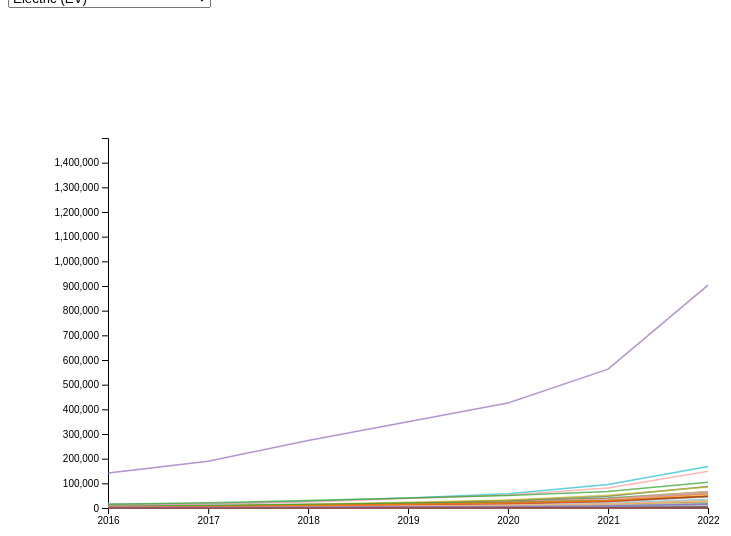
D3 v6 page, settled after 360 driven frames (6 s of simulated time); the page loaded 1 data file(s).


        var w = 800; // Increased width for better visualization
        var h = 600; // Increased height for better visualization
        var padding = 100; // Increased padding from top and left

        // Shift the entire graph down by 30 units
        var shiftDown = 30;

        var parseYear = d3.timeParse("%Y");

        var x = d3.scaleTime().range([padding, w - padding]);
        var y = d3.scaleLinear().range([h - padding - shiftDown, padding]);

        // Manually define an array of 50 distinct colors
        var colorArray = ['#1f77b4', '#ff7f0e', '#2ca02c', '#d62728', '#9467bd',
            '#8c564b', '#e377c2', '#7f7f7f', '#bcbd22', '#17becf',
            '#aec7e8', '#ffbb78', '#98df8a', '#ff9896', '#c5b0d5',
            '#c49c94', '#f7b6d2', '#c7c7c7', '#dbdb8d', '#9edae5',
            '#1f78b4', '#ff7f00', '#33a02c', '#e31a1c', '#6a3d9a',
            '#a6cee3', '#fdbf6f', '#b2df8a', '#cab2d6', '#ffeda0',
            '#636363', '#fb9a99', '#bcbd22', '#b3de69', '#fdbf6f',
            '#a6cee3', '#1f78b4', '#33a02c', '#e31a1c', '#ff7f00',
            '#a6cee3', '#1f78b4', '#b2df8a', '#fb9a99', '#fdbf6f'
        ];

        var colorScale = d3.scaleOrdinal().range(colorArray);

        var line = d3.line()
            .x(function (d) { return x(d.date); })
            .y(function (d) { return y(d.value); });

        var svg = d3.select("body")
            .append("svg")
            .attr("width", w)
            .attr("height", h)
            .append("g") // Create a group element for the entire graph
            .attr("transform", "translate(0," + shiftDown + ")"); // Apply the shift down

        // Create a tooltip
        var tooltip = d3.select("body")
            .append("div")
            .attr("class", "tooltip")
            .style("opacity", 0);

        // Define stateData as a global variable
        var stateData;

        d3.csv("merged_data.csv").then(function (data) {
            // Log the loaded data for debugging
            console.log("Loaded Data:", data);

            // Extract unique states from the data
            var states = Array.from(new Set(data.map(function (d) { return d.State; })));

            // Create an array to hold data for each state
            stateData = states.map(function (state) {
                var stateLine = data.filter(function (d) {
                    return d.State === state;
                });

                stateLine.forEach(function (d) {
                    d.date = parseYear(d.Year);
                    d.value = +d['Electric (EV)'];
                });

                return {
                    state: state,
                    data: stateLine
                };
            });

            // Log the processed data for debugging
            console.log("Processed Data:", stateData);

            // Determine the overall domain for x and y scales
            x.domain(d3.extent(data, function (d) { return d.date; }));
            y.domain([0, 1500000]); // Set Y-axis domain from 0 to 15000000

            // Append the x-axis
            svg.append("g")
                .attr("transform", "translate(0," + (h - padding - shiftDown) + ")")
                .call(d3.axisBottom(x).tickFormat(d3.timeFormat("%Y")));

            // Append the y-axis
            svg.append("g")
                .attr("class", "y-axis") // Added class for easy selection during update
                .attr("transform", "translate(" + padding + ",0)")
                .call(d3.axisLeft(y).tickValues(d3.range(0, 1500000, 100000)));

            // Append a line for each state with a unique color
            svg.selectAll(".line")
                .data(stateData)
                .enter()
                .append("path")
                .attr("class", "line")
                .attr("stroke", function (d) {
                    return colorScale(d.state);
                })
                .attr("d", function (d) { return line(d.data); })
                .on('mouseover', function (event, d) {
                    d3.selectAll(".line")
                        .classed("inactive", function (e) {
                            return e.state !== d.state;
                        });

                    // Display state label at the end of the line
                    svg.append("text")
                        .attr("class", "state-label")
                        .attr("x", x(d.data[d.data.length - 1].date) + 10)
                        .attr("y", y(d.data[d.data.length - 1].value))
                        .style("fill", colorScale(d.state))
                        .text(d.state);
                })
                .on('mouseout', function () {
                    // Hide tooltip and reset line styles on mouseout
                    tooltip.transition()
                        .duration(500)
                        .style("opacity", 0);

                    d3.selectAll(".line")
                        .classed("inactive", false);

                    // Remove state labels on mouseout
                    svg.selectAll(".state-label").remove();
                });
        }).catch(function (error) {
            // Log any errors for debugging
            console.error("Error:", error);
        });

        function updateChart() {
            var selectedVehicleType = document.getElementById("vehicleType").value;

            // Update the lines based on the selected vehicle type
            svg.selectAll(".line")
                .data(stateData)
                .transition()
                .duration(500)
                .attr("d", function (d) {
                    return line(d.data.map(function (item) {
                        return { date: item.date, value: +item[selectedVehicleType] };
                    }));
                });
        }
    

### data: merged_data.csv
State, Electric (EV), Plug-In Hybrid Electric (PHEV), Hybrid Electric (HEV), Year, state code, id
Alabama, 500, 900, 29100, 2016, AL, 1
Alaska, 200, 200, 5000, 2016, AK, 2
Arizona, 4700, 4400, 89600, 2016, AZ, 4
Arkansas, 200, 500, 19100, 2016, AR, 5
California, 141500, 116700, 966700, 2016, CA, 6
Colorado, 5300, 3800, 74000, 2016, CO, 8
Connecticut, 2000, 2800, 43200, 2016, CT, 9
Delaware, 300, 700, 11200, 2016, DE, 10
District of Columbia, 600, 500, 11800, 2016, DC, 11
Florida, 11600, 10100, 207100, 2016, FL, 12
Georgia, 18000, 4000, 86400, 2016, GA, 13
Hawaii, 4200, 1200, 22600, 2016, HI, 15
Idaho, 400, 600, 16300, 2016, ID, 16
Illinois, 5800, 6000, 146500, 2016, IL, 17
Indiana, 1300, 2400, 54500, 2016, IN, 18
Iowa, 400, 1200, 26900, 2016, IA, 19
Kansas, 600, 1000, 26200, 2016, KS, 20
Kentucky, 500, 900, 30900, 2016, KY, 21
Louisiana, 400, 500, 17700, 2016, LA, 22
Maine, 300, 1000, 17900, 2016, ME, 23
Maryland, 3200, 5000, 85900, 2016, MD, 24
Massachusetts, 3600, 5200, 98300, 2016, MA, 25
Michigan, 1600, 11600, 64900, 2016, MI, 26
Minnesota, 1600, 2400, 58900, 2016, MN, 27
Mississippi, 100, 200, 11800, 2016, MS, 28
Missouri, 1400, 2100, 63800, 2016, MO, 29
Montana, 200, 200, 9800, 2016, MT, 30
Nebraska, 300, 600, 14500, 2016, NE, 31
Nevada, 2000, 1400, 30700, 2016, NV, 32
New Hampshire, 400, 1000, 19200, 2016, NH, 33
New Jersey, 4200, 5500, 80900, 2016, NJ, 34
New Mexico, 500, 600, 20800, 2016, NM, 35
New York, 6100, 12100, 166500, 2016, NY, 36
North Carolina, 2900, 3600, 107400, 2016, NC, 37
North Dakota, 200, 100, 3400, 2016, ND, 38
Ohio, 2600, 4400, 91900, 2016, OH, 39
Oklahoma, 600, 700, 24800, 2016, OK, 40
Oregon, 7700, 4300, 83300, 2016, OR, 41
Pennsylvania, 3200, 5400, 103200, 2016, PA, 42
Rhode Island, 300, 600, 11000, 2016, RI, 44
South Carolina, 800, 1200, 39300, 2016, SC, 45
South Dakota, 100, 200, 5300, 2016, SD, 46
Tennessee, 2600, 1700, 48400, 2016, TN, 47
Texas, 11900, 8000, 205800, 2016, TX, 48
Utah, 2500, 1700, 32700, 2016, UT, 49
Vermont, 300, 1200, 11600, 2016, VT, 50
Virginia, 3100, 4200, 126700, 2016, VA, 51
Washington, 14900, 6400, 143400, 2016, WA, 53
West Virginia, 100, 300, 9200, 2016, WV, 54
Wisconsin, 2600, 2600, 61700, 2016, WI, 55
Wyoming, 100, 100, 3800, 2016, WY, 56
Alabama, 800, 1100, 30600, 2017, AL, 1
Alaska, 400, 300, 5200, 2017, AK, 2
Arizona, 7200, 5800, 96000, 2017, AZ, 4
Arkansas, 300, 600, 20000, 2017, AR, 5
California, 189700, 159600, 1039300, 2017, CA, 6
Colorado, 8000, 5200, 79800, 2017, CO, 8
Connecticut, 3000, 3900, 45200, 2017, CT, 9
Delaware, 400, 900, 11900, 2017, DE, 10
District of Columbia, 800, 700, 13600, 2017, DC, 11
... 297 more rows